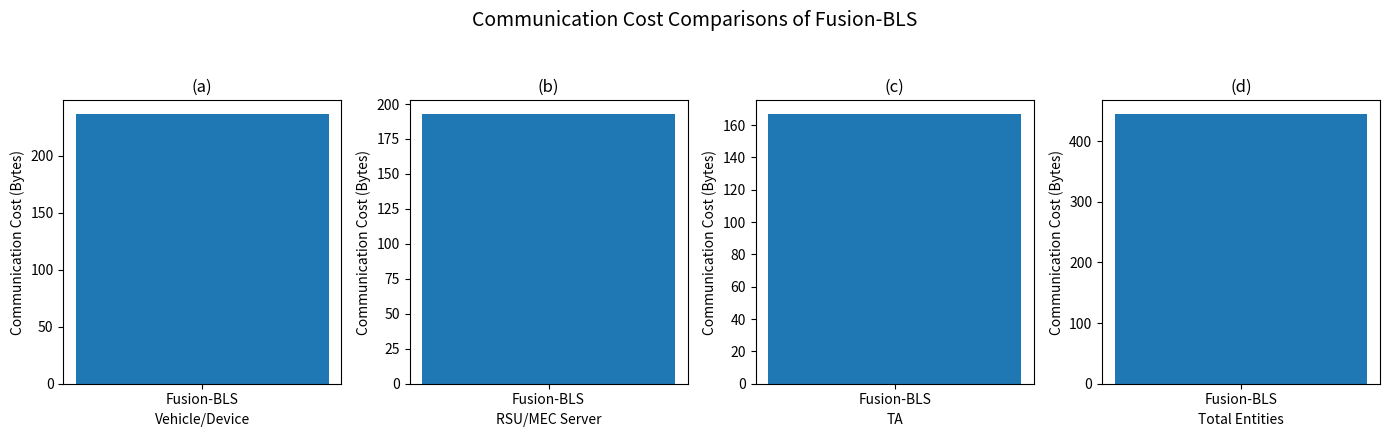

Write the Python code that produced this figure.
import matplotlib.pyplot as plt

schemes = ["Fusion-BLS"]
vehicle = [237]
server = [193]
ta = [167]
total = [445]

fig, axes = plt.subplots(1, 4, figsize=(14, 4.5))

axes[0].bar(schemes, vehicle)
axes[0].set_title("(a)")
axes[0].set_ylabel("Communication Cost (Bytes)")
axes[0].set_xlabel("Vehicle/Device")

axes[1].bar(schemes, server)
axes[1].set_title("(b)")
axes[1].set_ylabel("Communication Cost (Bytes)")
axes[1].set_xlabel("RSU/MEC Server")

axes[2].bar(schemes, ta)
axes[2].set_title("(c)")
axes[2].set_ylabel("Communication Cost (Bytes)")
axes[2].set_xlabel("TA")

axes[3].bar(schemes, total)
axes[3].set_title("(d)")
axes[3].set_ylabel("Communication Cost (Bytes)")
axes[3].set_xlabel("Total Entities")

fig.suptitle("Communication Cost Comparisons of Fusion-BLS", fontsize=14)
fig.tight_layout(rect=[0, 0.02, 1, 0.94])
plt.show()
